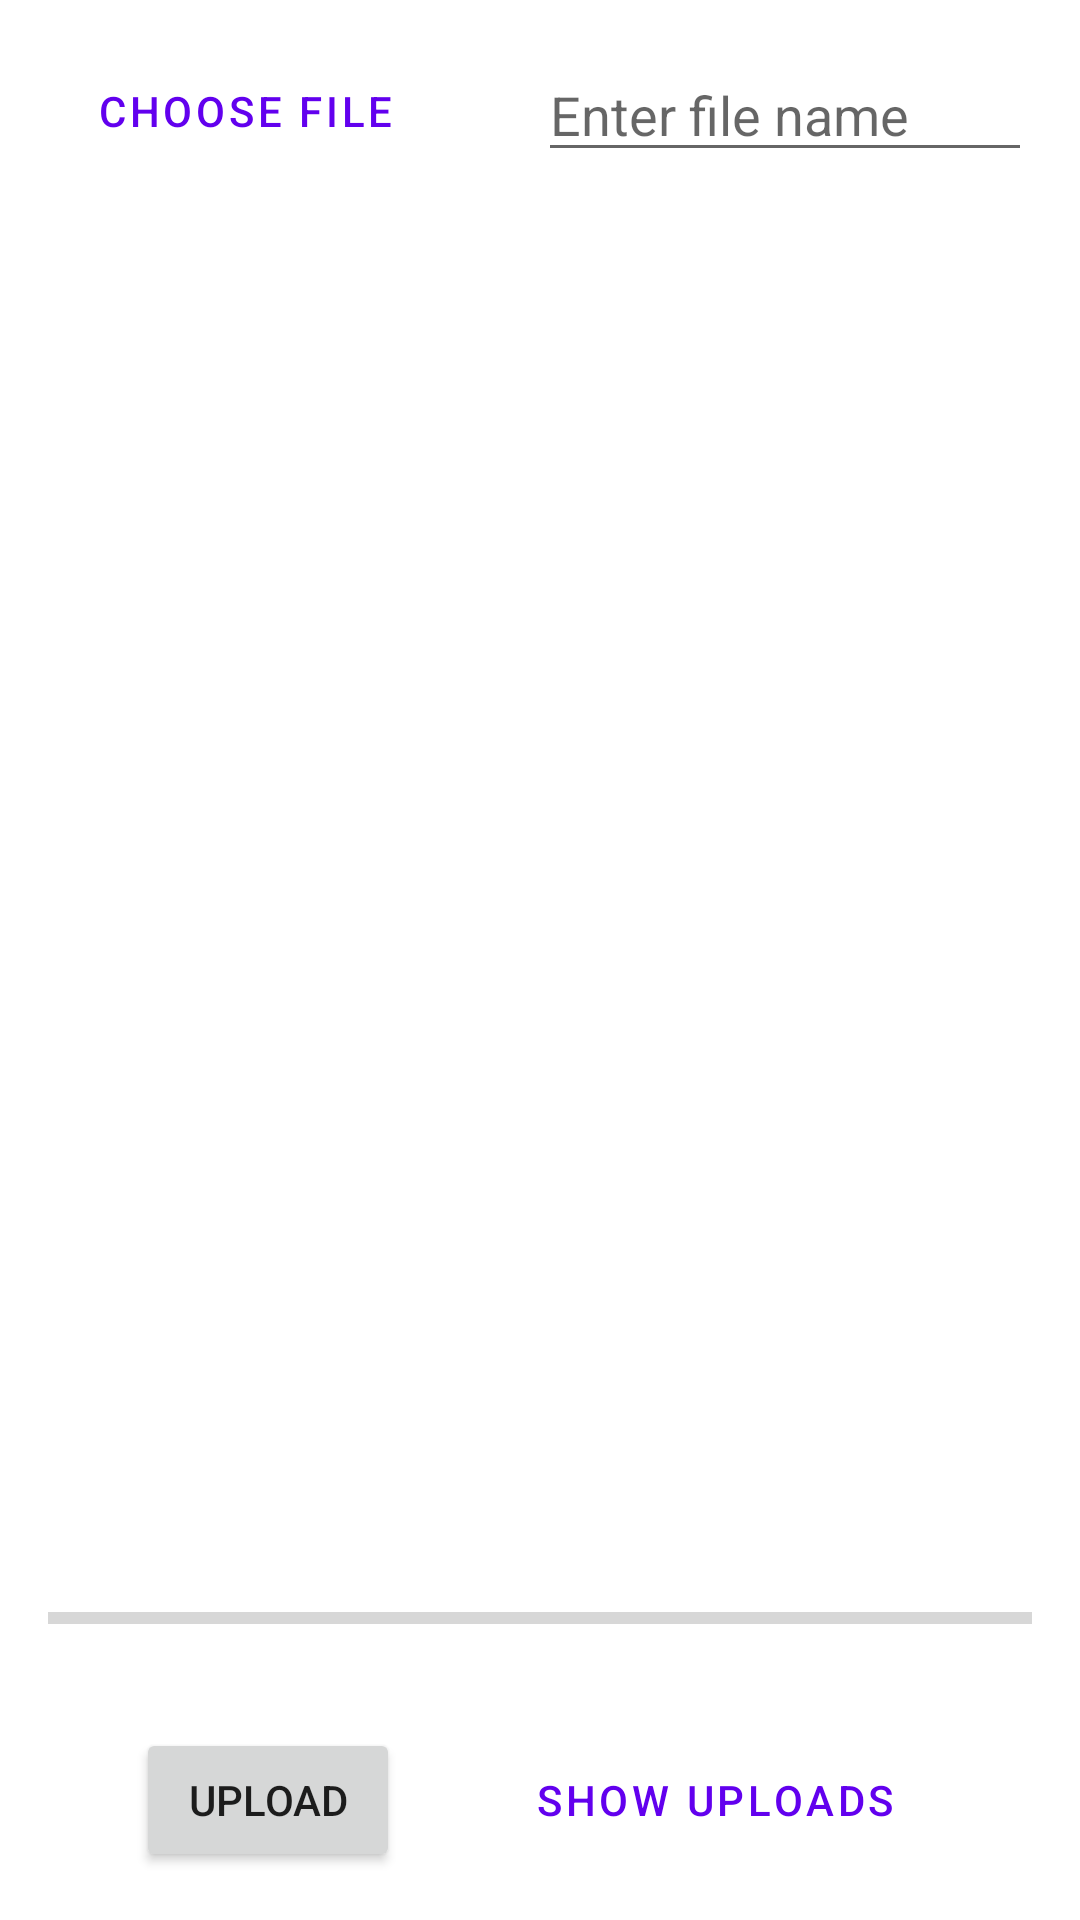

Layout XML and referenced resources for this Android screen:
<!-- AndroidManifest.xml: application theme Theme.Ktfirebaseuploadimage -->
<!-- res/layout/fragment_title.xml -->
<?xml version="1.0" encoding="utf-8"?>
<layout xmlns:android="http://schemas.android.com/apk/res/android"
    xmlns:app="http://schemas.android.com/apk/res-auto"
    xmlns:tools="http://schemas.android.com/tools">

    <data>
        <variable
            name="mainViewModel"
            type="com.me.kt_firebase_upload_image.viewmodels.MainViewModel" />

    </data>

    <androidx.constraintlayout.widget.ConstraintLayout
        android:layout_width="match_parent"
        android:layout_height="match_parent"
        android:padding="16dp">

        <Button
            android:onClick="@{() -> mainViewModel.onChooseFileBtnClick()}"
            android:id="@+id/button_choose_image"
            style="@style/Widget.MaterialComponents.Button.OutlinedButton"
            android:layout_width="wrap_content"
            android:layout_height="wrap_content"
            android:text="Choose file"
            app:layout_constraintBottom_toBottomOf="@+id/edit_text_file_name"
            app:layout_constraintStart_toStartOf="parent"
            app:layout_constraintTop_toTopOf="parent" />

        <EditText
            android:layout_marginStart="32dp"
            android:id="@+id/edit_text_file_name"
            android:layout_width="0dp"
            android:layout_height="wrap_content"
            android:hint="Enter file name"
            app:layout_constraintEnd_toEndOf="parent"
            app:layout_constraintStart_toEndOf="@+id/button_choose_image"
            app:layout_constraintTop_toTopOf="parent" />

        <ImageView
            android:layout_marginTop="32dp"
            android:id="@+id/image_view"
            android:layout_width="match_parent"
            android:layout_height="0dp"
            android:layout_above="@id/progress_bar"
            android:layout_below="@id/edit_text_file_name"
            app:layout_constraintBottom_toTopOf="@+id/bottom_guideline"
            app:layout_constraintEnd_toEndOf="parent"
            app:layout_constraintHorizontal_bias="0.531"
            app:layout_constraintStart_toStartOf="parent"
            app:layout_constraintTop_toBottomOf="@+id/button_choose_image"
            app:layout_constraintVertical_bias="0.0" />

        <ProgressBar
            android:id="@+id/progress_bar"
            style="@style/Widget.AppCompat.ProgressBar.Horizontal"
            android:layout_width="match_parent"
            android:layout_height="wrap_content"
            app:layout_constraintBottom_toTopOf="@+id/button_upload"
            app:layout_constraintTop_toBottomOf="@+id/image_view"
            tools:layout_editor_absoluteX="16dp" />

        <Button
            android:id="@+id/button_upload"
            style="@style/ThemeOverlay.Material3.Button"
            android:layout_width="wrap_content"
            android:layout_height="wrap_content"
            android:text="Upload"
            app:layout_constraintBottom_toBottomOf="parent"
            app:layout_constraintEnd_toStartOf="@+id/button_show_uploads"
            app:layout_constraintHorizontal_bias="0.5"
            app:layout_constraintStart_toStartOf="parent"
            app:layout_constraintTop_toTopOf="@+id/button_show_uploads" />

        <Button
            android:id="@+id/button_show_uploads"
            style="@style/Widget.MaterialComponents.Button.OutlinedButton"
            android:layout_width="wrap_content"
            android:layout_height="wrap_content"
            android:layout_alignBottom="@+id/button_upload"
            android:layout_toEndOf="@+id/button_upload"
            android:text="Show Uploads"
            app:layout_constraintBottom_toBottomOf="parent"
            app:layout_constraintEnd_toEndOf="parent"
            app:layout_constraintHorizontal_bias="0.5"
            app:layout_constraintStart_toEndOf="@+id/button_upload" />

        <androidx.constraintlayout.widget.Guideline
            android:id="@+id/bottom_guideline"
            android:layout_width="match_parent"
            android:layout_height="wrap_content"
            android:orientation="horizontal"
            app:layout_constraintGuide_percent="0.8" />

        
        
        
        
        
        

    </androidx.constraintlayout.widget.ConstraintLayout>
</layout>
<!-- resources referenced by this layout -->
<resources>
  <style name="Theme.Ktfirebaseuploadimage" parent="Theme.MaterialComponents.DayNight.DarkActionBar">
          
          <item name="colorPrimary">@color/purple_500</item>
          <item name="colorPrimaryVariant">@color/purple_700</item>
          <item name="colorOnPrimary">@color/white</item>
          
          <item name="colorSecondary">@color/teal_200</item>
          <item name="colorSecondaryVariant">@color/teal_700</item>
          <item name="colorOnSecondary">@color/black</item>
          
          <item name="android:statusBarColor" tools:targetApi="l">?attr/colorPrimaryVariant</item>
          
      </style>
  <!-- not gathered from this repository: default colours our renderer supplied (Android Studio template values) -->
  <color name="purple_500">#FF6200EE</color>
  <color name="purple_700">#FF3700B3</color>
  <color name="teal_200">#FF03DAC5</color>
  <color name="teal_700">#FF018786</color>
  <color name="black">#FF000000</color>
  <color name="white">#FFFFFFFF</color>
</resources>
